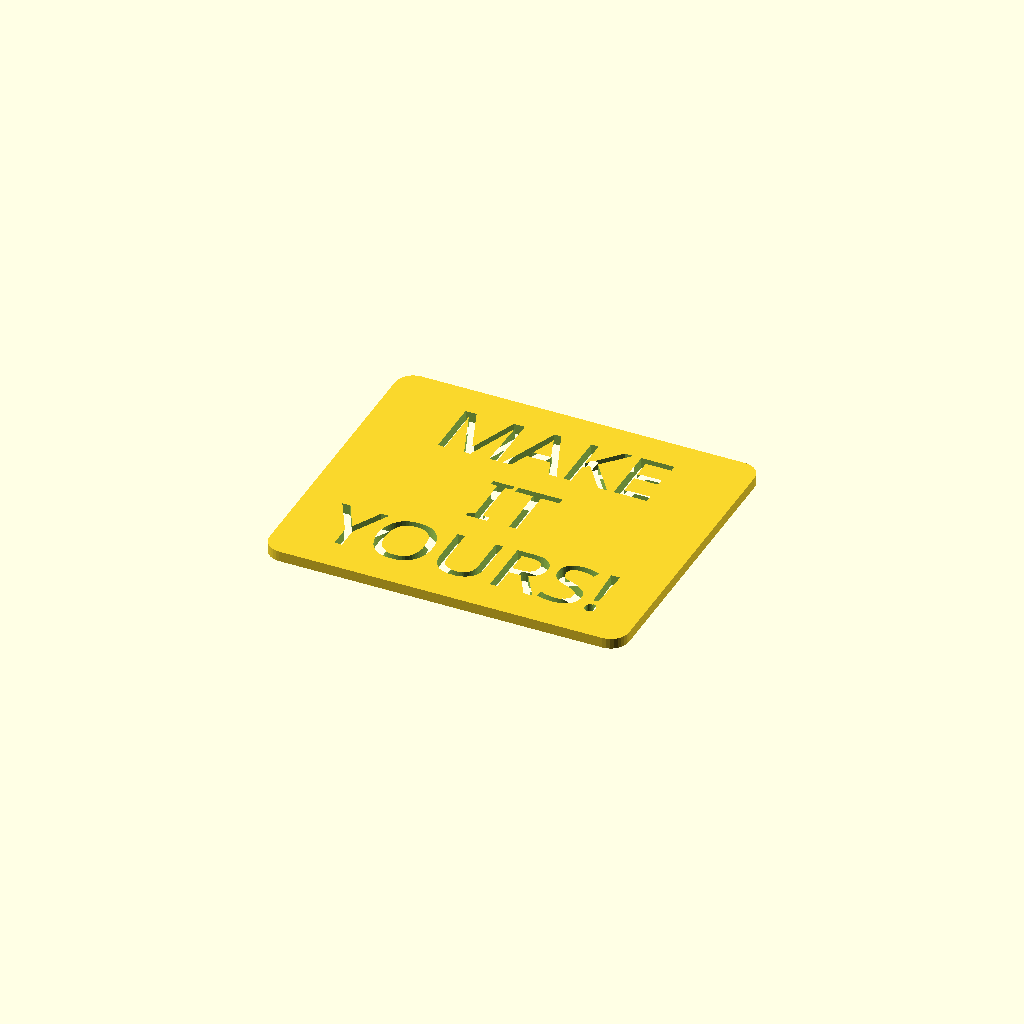
Cell 1 — every parameter at its default value.
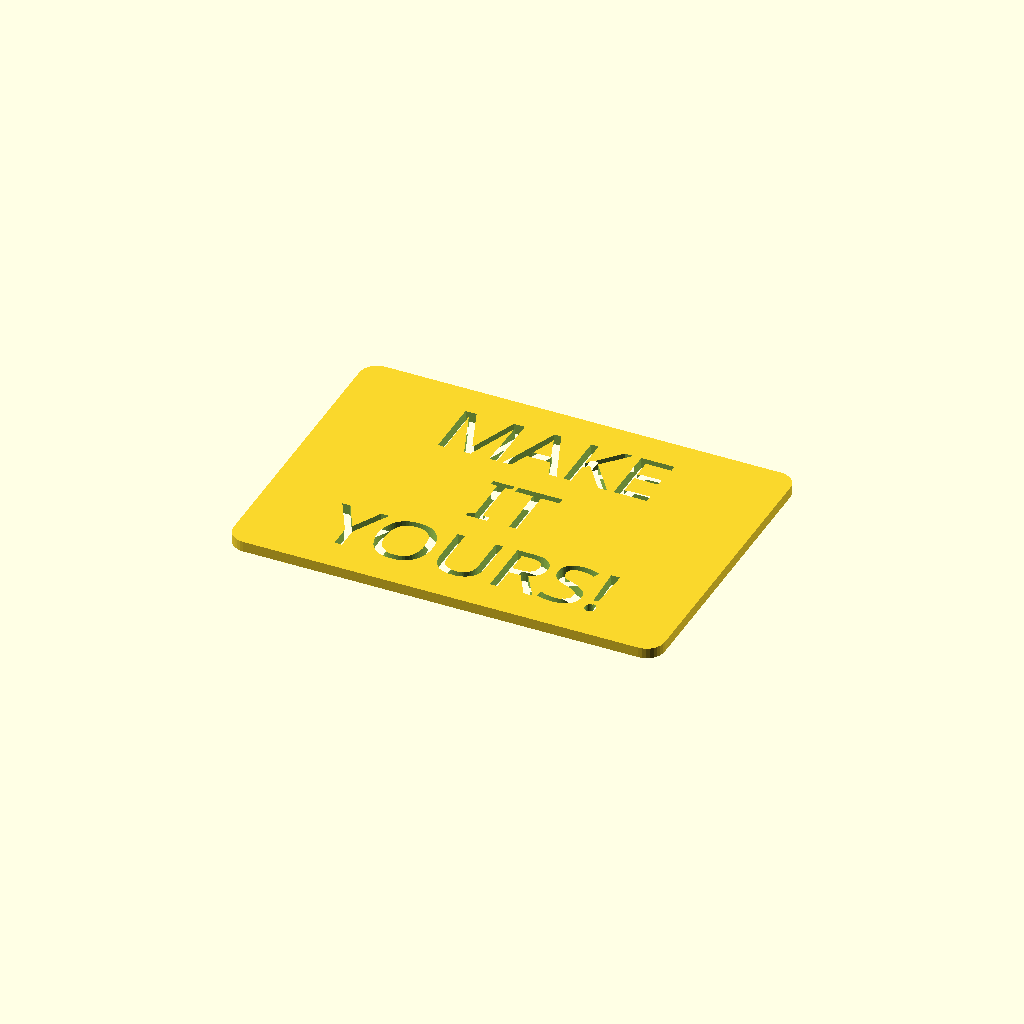
Cell 2: border = 24 (everything else at default).
One fixed orthographic camera (rotation 55°, 0°, 25°; colour scheme Cornfield) for every cell.
OpenSCAD source file scadFiles/1663405/2595067.scad:
line1="MAKE";

line2="IT";

line3="YOURS!";

border=12;



difference() {

    $fn=32;

    minkowski() {

        union(){

            cube([max(len(line1),len(line2),len(line3))*7+border,15,0.75], center=true);

            if(line2||line3) {

                translate([0,-15,0]) cube([max(len(line1),len(line2),len(line3))*7+border,15,0.75], center=true);

            }

            if(line3) {

                translate([0,-30,0]) cube([max(len(line1),len(line2),len(line3))*7+border,15,0.75], center=true);

            }

        }

        cylinder(r=3,h=1);

    }

    

    union() {

            linear_extrude(height = 3, center=true) text(line1, font = "Allerta Stencil", "center", size = 10, valign="center", halign="center");

        if(line2) {

            translate([0,-15,0]) linear_extrude(height = 3, center=true) text(line2, font = "Allerta Stencil", "center", size = 10, valign="center", halign="center");

        }

        if(line3) {

            translate([0,-30,0]) linear_extrude(height = 3, center=true) text(line3, font = "Allerta Stencil", "center", size = 10, valign="center", halign="center");

        }

    }

}
Parameter table extracted from the source (name, type, default, range or options):
line1: string, default "MAKE"
line2: string, default "IT"
line3: string, default "YOURS!"
border: number, default 12
